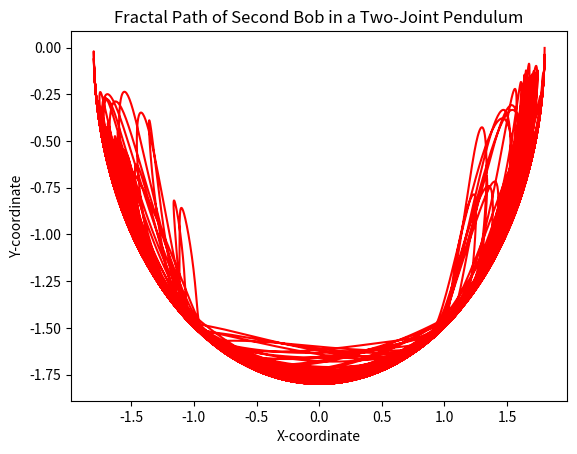

This figure's Python source:
import numpy as np
import matplotlib.pyplot as plt

# Parameters
L1 = 1.0  # Length of the first pendulum arm
L2 = 0.8  # Length of the second pendulum arm

# Initial conditions
theta1 = np.pi / 2
theta2 = np.pi / 2
omega1 = 0.0
omega2 = 0.0
dt = 0.01
num_steps = 10000

# Initialize arrays to store positions of the second bob
x2_path = []
y2_path = []

for _ in range(num_steps):
    alpha = (L1 / L2) * (1 + (L2 / L1) * np.cos(theta1 - theta2))
    
    omega1 += (-9.81 / L1 * np.sin(theta1) - alpha * omega2**2 * np.sin(theta1 - theta2)) * dt
    omega2 += (-9.81 / L2 * np.sin(theta2) + alpha * omega1**2 * np.sin(theta1 - theta2)) * dt
    
    theta1 += omega1 * dt
    theta2 += omega2 * dt
    
    x1 = L1 * np.sin(theta1)
    y1 = -L1 * np.cos(theta1)
    x2 = x1 + L2 * np.sin(theta2)
    y2 = y1 - L2 * np.cos(theta2)
    
    x2_path.append(x2)
    y2_path.append(y2)

# Plotting the fractal path of the second bob in red
plt.plot(x2_path, y2_path, color='red')
plt.xlabel('X-coordinate')
plt.ylabel('Y-coordinate')
plt.title('Fractal Path of Second Bob in a Two-Joint Pendulum')
plt.show()
